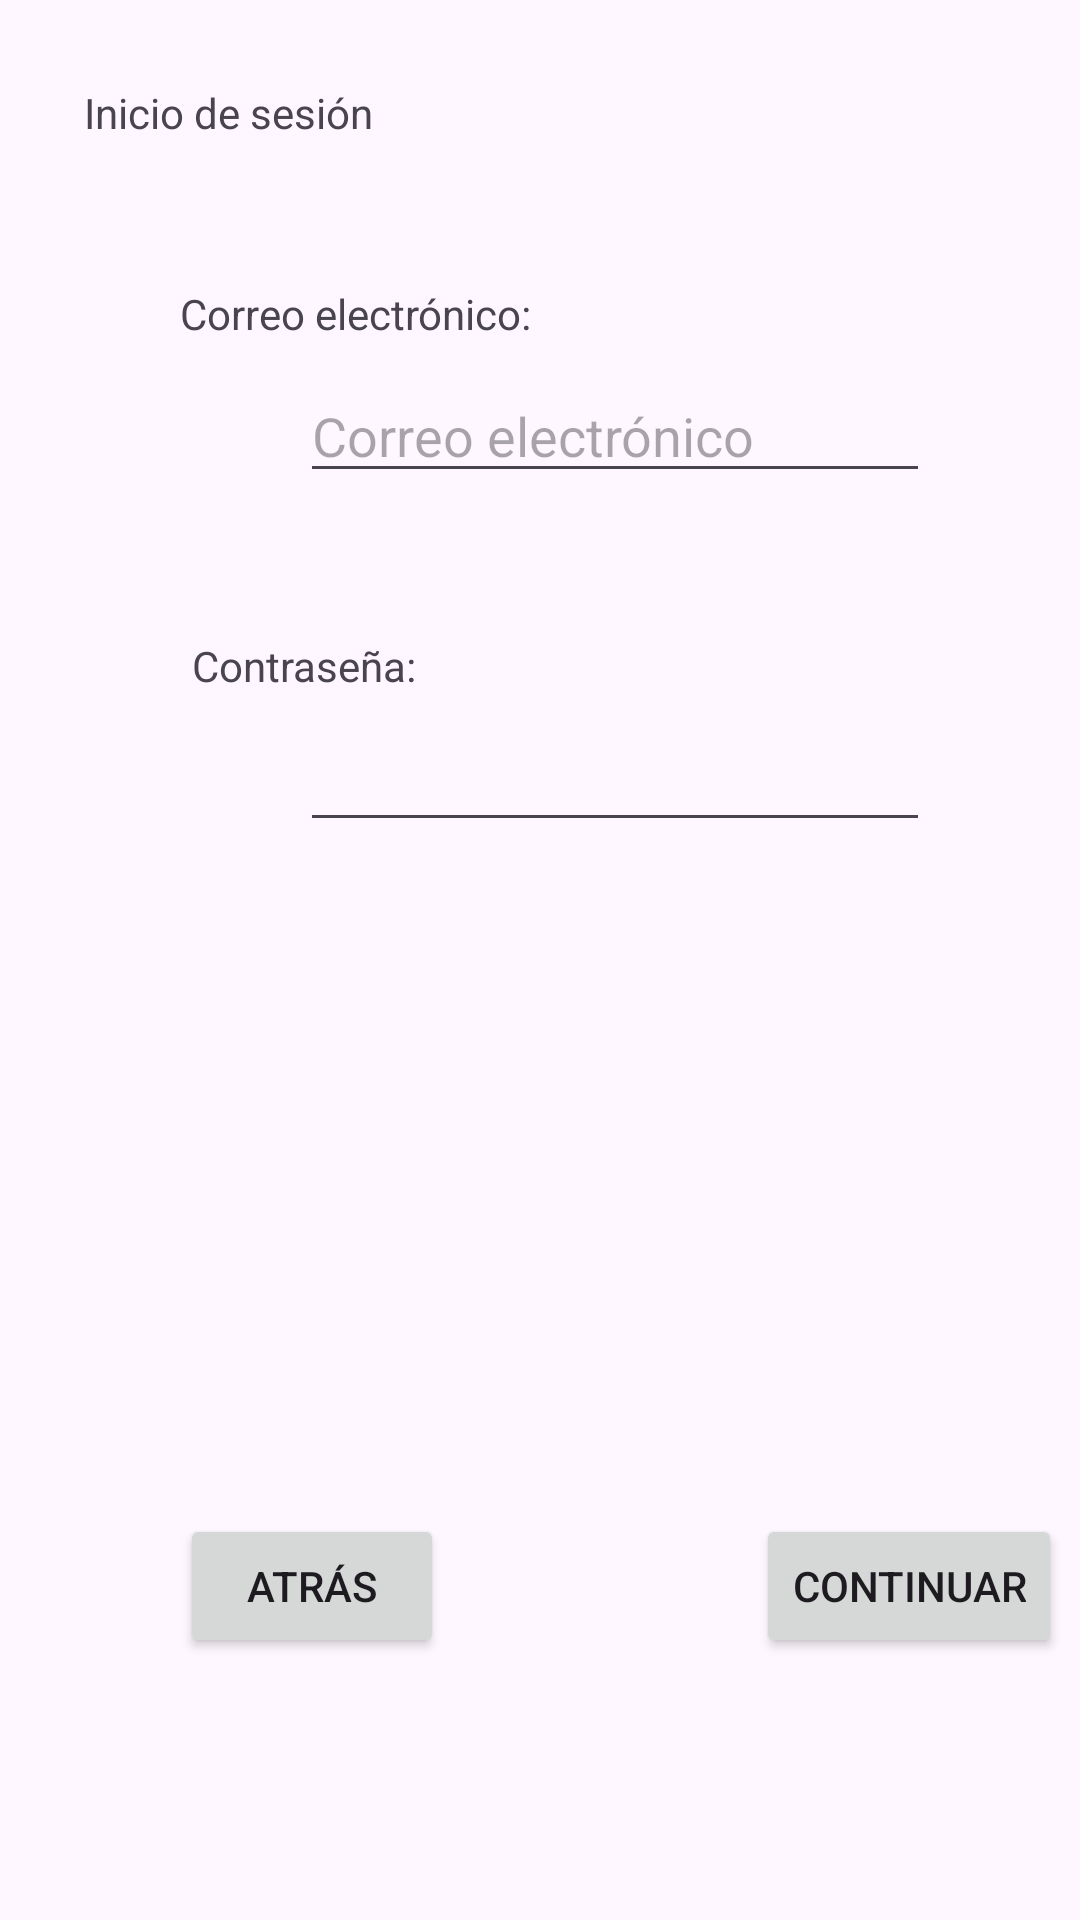

Android layout source for this screen:
<!-- AndroidManifest.xml: application theme Theme.Despensa365 -->
<!-- res/layout/activity_login.xml -->
<?xml version="1.0" encoding="utf-8"?>
<androidx.constraintlayout.widget.ConstraintLayout xmlns:android="http://schemas.android.com/apk/res/android"
    xmlns:app="http://schemas.android.com/apk/res-auto"
    android:layout_width="match_parent"
    android:layout_height="match_parent">

    <TextView
        android:id="@+id/tvTitleLogin"
        android:layout_width="wrap_content"
        android:layout_height="wrap_content"
        android:layout_marginStart="28dp"
        android:layout_marginTop="28dp"
        android:text="@string/loginTitle"
        app:layout_constraintStart_toStartOf="parent"
        app:layout_constraintTop_toTopOf="parent" />

    <EditText
        android:id="@+id/etMailLogin"
        android:layout_width="wrap_content"
        android:layout_height="wrap_content"
        android:layout_marginStart="100dp"
        android:layout_marginTop="76dp"
        android:autofillHints="emailAddress"
        android:ems="10"
        android:hint="@string/mailHint"
        android:inputType="text"
        app:layout_constraintStart_toStartOf="parent"
        app:layout_constraintTop_toBottomOf="@+id/tvTitleLogin" />

    <EditText
        android:id="@+id/etPwdLogin"
        android:layout_width="wrap_content"
        android:layout_height="wrap_content"
        android:layout_marginStart="100dp"
        android:layout_marginTop="8dp"
        android:autofillHints="password"
        android:ems="10"
        android:inputType="textPassword"
        app:layout_constraintStart_toStartOf="parent"
        app:layout_constraintTop_toBottomOf="@+id/tvPwdLogin" />

    <TextView
        android:id="@+id/tvMailTitle"
        android:layout_width="wrap_content"
        android:layout_height="wrap_content"
        android:layout_marginStart="60dp"
        android:layout_marginTop="48dp"
        android:text="@string/mailTitle"
        app:layout_constraintStart_toStartOf="parent"
        app:layout_constraintTop_toBottomOf="@+id/tvTitleLogin" />

    <TextView
        android:id="@+id/tvPwdLogin"
        android:layout_width="wrap_content"
        android:layout_height="wrap_content"
        android:layout_marginStart="64dp"
        android:layout_marginTop="48dp"
        android:text="@string/pwdTitle"
        app:layout_constraintStart_toStartOf="parent"
        app:layout_constraintTop_toBottomOf="@+id/etMailLogin" />

    <Button
        android:id="@+id/btnBackLogin"
        android:layout_width="wrap_content"
        android:layout_height="wrap_content"
        android:layout_marginStart="60dp"
        android:layout_marginTop="224dp"
        android:onClick="clickBackLogin"
        android:text="@string/back"
        app:layout_constraintStart_toStartOf="parent"
        app:layout_constraintTop_toBottomOf="@+id/etPwdLogin" />

    <Button
        android:id="@+id/btnNextLogin"
        android:layout_width="wrap_content"
        android:layout_height="wrap_content"
        android:layout_marginStart="252dp"
        android:layout_marginTop="224dp"
        android:onClick="clickConfirmLogin"
        android:text="@string/next"
        app:layout_constraintStart_toStartOf="parent"
        app:layout_constraintTop_toBottomOf="@+id/etPwdLogin" />
</androidx.constraintlayout.widget.ConstraintLayout>
<!-- resources referenced by this layout -->
<resources>
  <string name="back">Atrás</string>
  <string name="loginTitle">Inicio de sesión</string>
  <string name="mailHint">Correo electrónico</string>
  <string name="mailTitle">Correo electrónico:</string>
  <string name="next">Continuar</string>
  <string name="pwdTitle">Contraseña:</string>
  <style name="Theme.Despensa365" parent="Base.Theme.Despensa365" />
  <style name="Base.Theme.Despensa365" parent="Theme.Material3.DayNight.NoActionBar">
          
          
      </style>
</resources>
